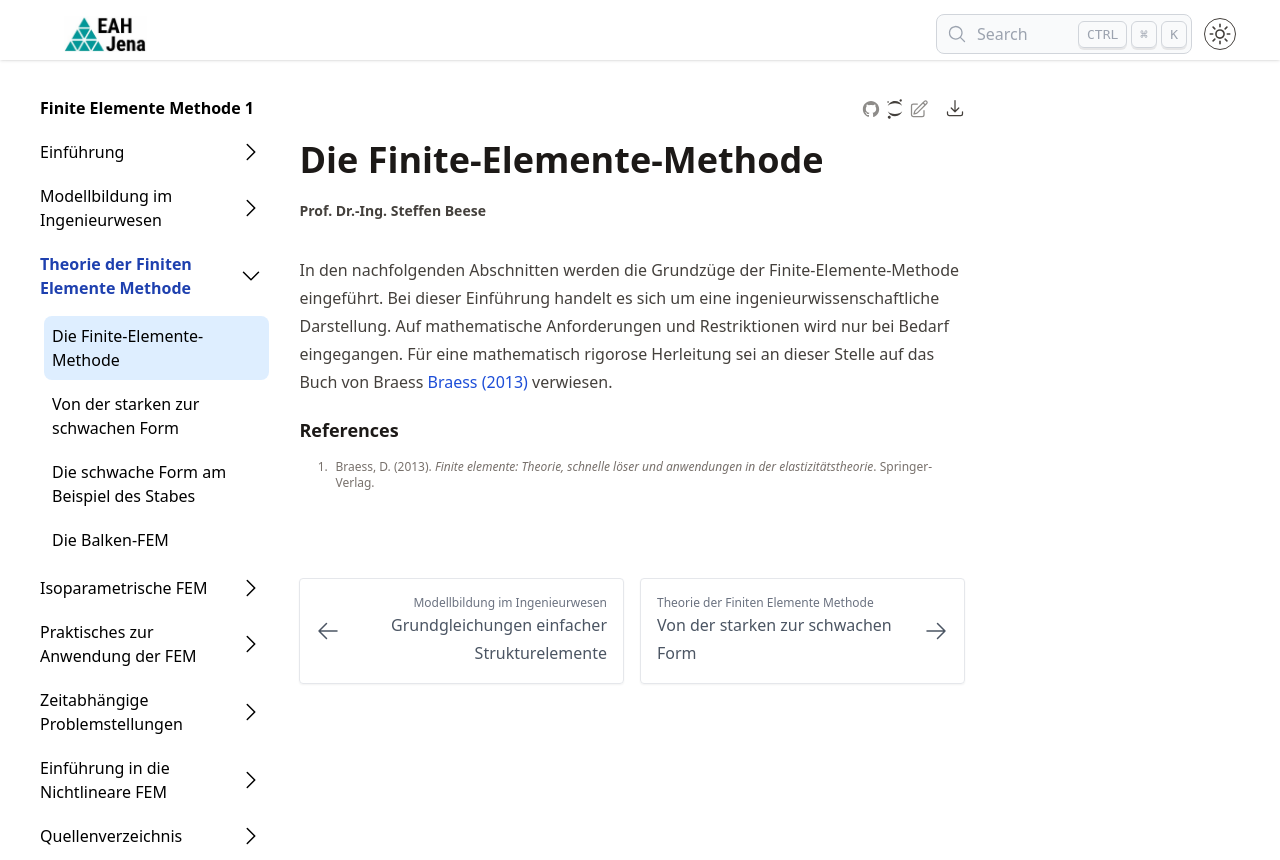

repository: steffenbeese/FEMI_Skript · page: chapters/chapter2/overview/index.html · generator: jekyll

---
jupytext:
  text_representation:
    extension: .md
    format_name: myst
    format_version: 0.13
    jupytext_version: 1.16.7
---

# Die Finite-Elemente-Methode

In den nachfolgenden Abschnitten werden die Grundzüge der Finite-Elemente-Methode eingeführt. Bei dieser Einführung handelt es sich um eine ingenieurwissenschaftliche Darstellung. Auf mathematische Anforderungen und Restriktionen wird nur bei Bedarf eingegangen. Für eine mathematisch rigorose Herleitung sei an dieser Stelle auf das Buch von Braess {cite}`braess2013finite` verwiesen. 
